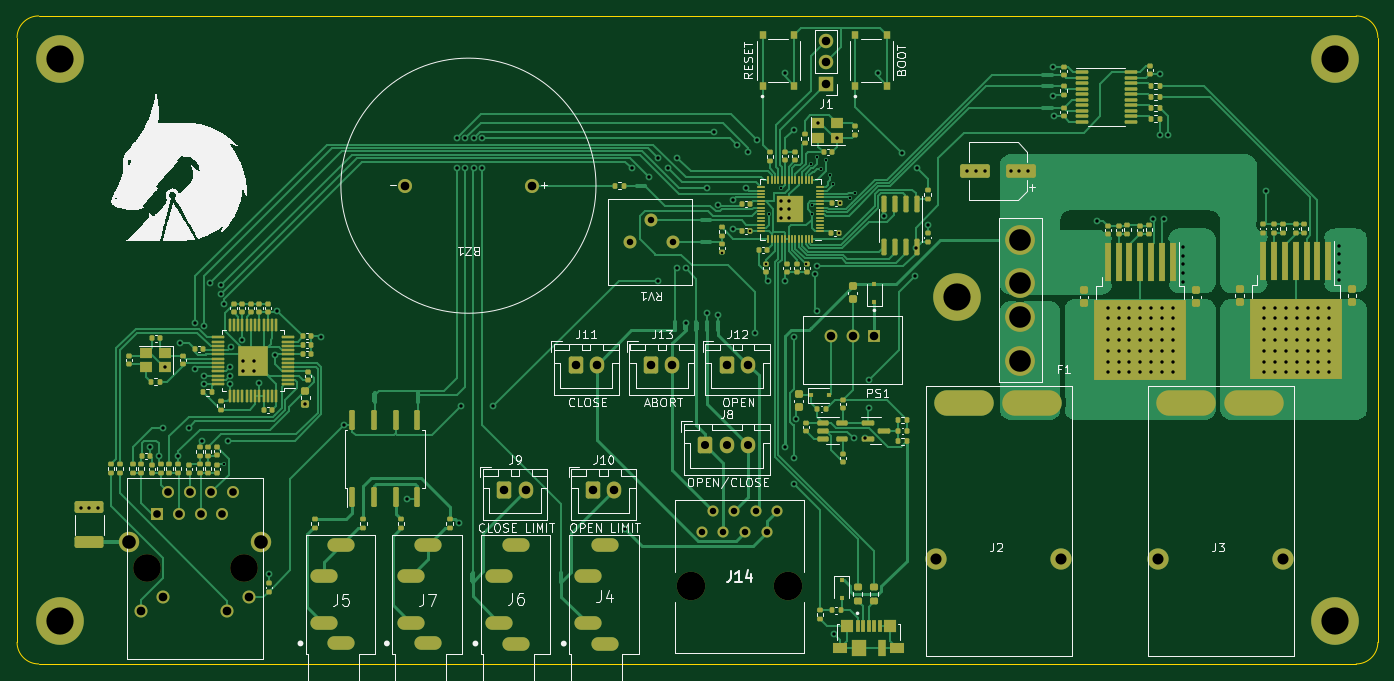
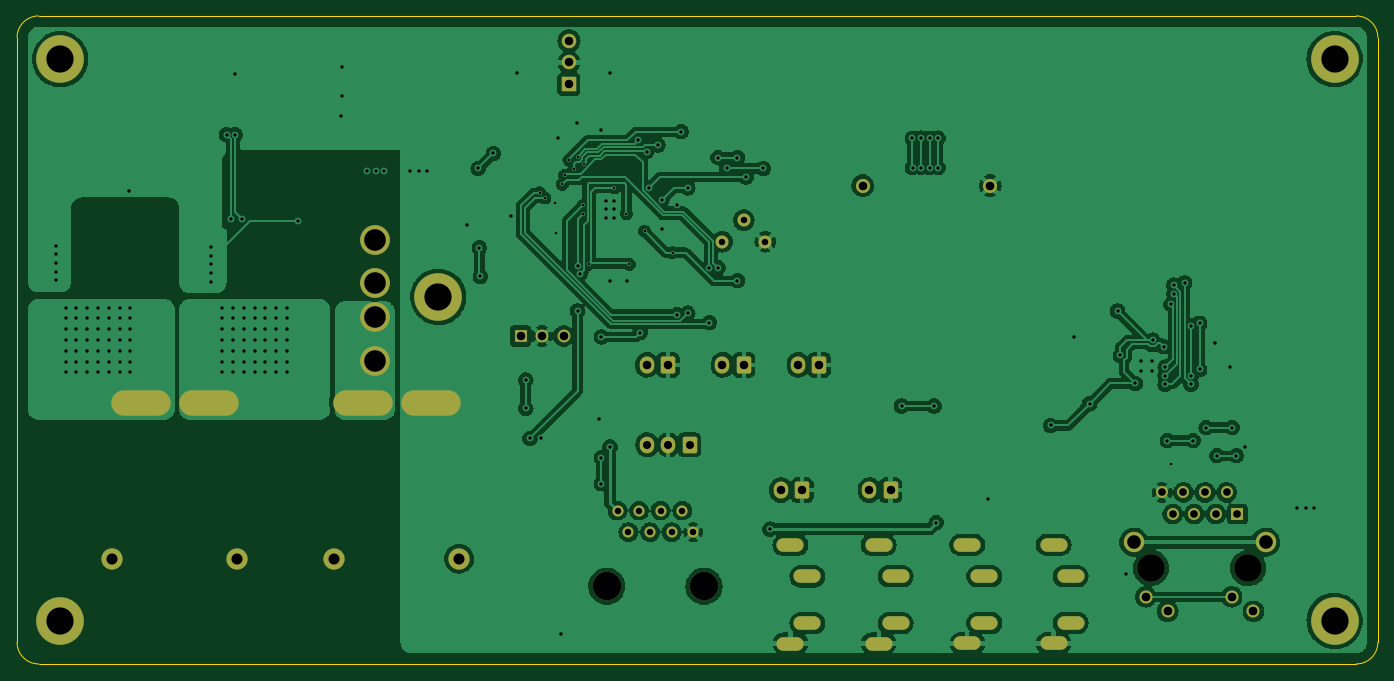
Circuit board: 11 layer files. Board 160.0 x 76.2 mm.
- bottom_copper: dragon-lair-fully-integrated-B_Cu.gbr (333428 bytes)
- bottom_mask: dragon-lair-fully-integrated-B_Mask.gbr (4397 bytes)
- paste: dragon-lair-fully-integrated-B_Paste.gbr (485 bytes)
- bottom_silk: dragon-lair-fully-integrated-B_Silkscreen.gbr (486 bytes)
- outline: dragon-lair-fully-integrated-Edge_Cuts.gbr (1019 bytes)
- top_copper: dragon-lair-fully-integrated-F_Cu.gbr (122618 bytes)
- top_mask: dragon-lair-fully-integrated-F_Mask.gbr (19453 bytes)
- paste: dragon-lair-fully-integrated-F_Paste.gbr (16651 bytes)
- top_silk: dragon-lair-fully-integrated-F_Silkscreen.gbr (69919 bytes)
- drill: dragon-lair-fully-integrated-NPTH.drl (470 bytes)
- drill: dragon-lair-fully-integrated-PTH.drl (6296 bytes)

=== bottom_copper: dragon-lair-fully-integrated-B_Cu.gbr (333428 bytes, source omitted) ===
=== bottom_mask: dragon-lair-fully-integrated-B_Mask.gbr ===
%TF.GenerationSoftware,KiCad,Pcbnew,6.0.2+dfsg-1*%
%TF.CreationDate,2022-12-03T14:35:54-05:00*%
%TF.ProjectId,dragon-lair-fully-integrated,64726167-6f6e-42d6-9c61-69722d66756c,rev?*%
%TF.SameCoordinates,Original*%
%TF.FileFunction,Soldermask,Bot*%
%TF.FilePolarity,Negative*%
%FSLAX46Y46*%
G04 Gerber Fmt 4.6, Leading zero omitted, Abs format (unit mm)*
G04 Created by KiCad (PCBNEW 6.0.2+dfsg-1) date 2022-12-03 14:35:54*
%MOMM*%
%LPD*%
G01*
G04 APERTURE LIST*
G04 Aperture macros list*
%AMRoundRect*
0 Rectangle with rounded corners*
0 $1 Rounding radius*
0 $2 $3 $4 $5 $6 $7 $8 $9 X,Y pos of 4 corners*
0 Add a 4 corners polygon primitive as box body*
4,1,4,$2,$3,$4,$5,$6,$7,$8,$9,$2,$3,0*
0 Add four circle primitives for the rounded corners*
1,1,$1+$1,$2,$3*
1,1,$1+$1,$4,$5*
1,1,$1+$1,$6,$7*
1,1,$1+$1,$8,$9*
0 Add four rect primitives between the rounded corners*
20,1,$1+$1,$2,$3,$4,$5,0*
20,1,$1+$1,$4,$5,$6,$7,0*
20,1,$1+$1,$6,$7,$8,$9,0*
20,1,$1+$1,$8,$9,$2,$3,0*%
G04 Aperture macros list end*
%ADD10C,5.600000*%
%ADD11R,1.700000X1.700000*%
%ADD12O,1.700000X1.700000*%
%ADD13RoundRect,0.250000X-0.600000X-0.750000X0.600000X-0.750000X0.600000X0.750000X-0.600000X0.750000X0*%
%ADD14O,1.700000X2.000000*%
%ADD15O,3.200000X1.600000*%
%ADD16C,1.524000*%
%ADD17C,2.500000*%
%ADD18O,7.000000X3.000000*%
%ADD19RoundRect,0.250000X-0.600000X-0.725000X0.600000X-0.725000X0.600000X0.725000X-0.600000X0.725000X0*%
%ADD20O,1.700000X1.950000*%
%ADD21C,1.651000*%
%ADD22C,3.250000*%
%ADD23R,1.408000X1.408000*%
%ADD24C,1.408000*%
%ADD25C,1.530000*%
%ADD26C,2.400000*%
%ADD27R,1.508000X1.508000*%
%ADD28C,1.508000*%
%ADD29C,3.500000*%
%ADD30C,3.350000*%
%ADD31C,1.303000*%
G04 APERTURE END LIST*
D10*
%TO.C,H2*%
X60960000Y-111760000D03*
%TD*%
D11*
%TO.C,J1*%
X151003000Y-48649000D03*
D12*
X151003000Y-46109000D03*
X151003000Y-43569000D03*
%TD*%
D13*
%TO.C,J11*%
X121559000Y-81667000D03*
D14*
X124059000Y-81667000D03*
%TD*%
D15*
%TO.C,J5*%
X94006500Y-114427000D03*
X92006500Y-112027000D03*
X92006500Y-106527000D03*
X94006500Y-102827000D03*
%TD*%
D16*
%TO.C,RV1*%
X132992500Y-67190000D03*
X130452500Y-64650000D03*
X127912500Y-67190000D03*
%TD*%
D13*
%TO.C,J13*%
X130449000Y-81667000D03*
D14*
X132949000Y-81667000D03*
%TD*%
D17*
%TO.C,J2*%
X163917000Y-104454000D03*
X178649000Y-104454000D03*
D18*
X175220000Y-86166000D03*
X167219000Y-86166000D03*
%TD*%
D10*
%TO.C,H5*%
X166370000Y-73660000D03*
%TD*%
D19*
%TO.C,J8*%
X136819000Y-91065000D03*
D20*
X139319000Y-91065000D03*
X141819000Y-91065000D03*
%TD*%
D13*
%TO.C,J12*%
X139339000Y-81667000D03*
D14*
X141839000Y-81667000D03*
%TD*%
D15*
%TO.C,J7*%
X104166500Y-114427000D03*
X102166500Y-112027000D03*
X102166500Y-106527000D03*
X104166500Y-102827000D03*
%TD*%
D13*
%TO.C,J9*%
X113177000Y-96399000D03*
D14*
X115677000Y-96399000D03*
%TD*%
D13*
%TO.C,J10*%
X123591000Y-96399000D03*
D14*
X126091000Y-96399000D03*
%TD*%
D15*
%TO.C,J6*%
X114580500Y-114440000D03*
X112580500Y-112040000D03*
X112580500Y-106540000D03*
X114580500Y-102840000D03*
%TD*%
D21*
%TO.C,BZ1*%
X116459000Y-60602000D03*
X101459000Y-60602000D03*
%TD*%
D10*
%TO.C,H1*%
X60960000Y-45720000D03*
%TD*%
D22*
%TO.C,P2*%
X82550000Y-105560000D03*
X71120000Y-105560000D03*
D23*
X72390000Y-99210000D03*
D24*
X73660000Y-96670000D03*
X74930000Y-99210000D03*
X76200000Y-96670000D03*
X77470000Y-99210000D03*
X78740000Y-96670000D03*
X80010000Y-99210000D03*
X81280000Y-96670000D03*
D25*
X70510000Y-110640000D03*
X73077000Y-108940000D03*
X80593000Y-110640000D03*
X83160000Y-108940000D03*
D26*
X69085000Y-102510000D03*
X84585000Y-102510000D03*
%TD*%
D27*
%TO.C,PS1*%
X156697500Y-78271750D03*
D28*
X154157500Y-78271750D03*
X151617500Y-78271750D03*
%TD*%
D17*
%TO.C,J3*%
X190002800Y-104448000D03*
X204734800Y-104448000D03*
D18*
X201305800Y-86160000D03*
X193304800Y-86160000D03*
%TD*%
D29*
%TO.C,F1*%
X173863000Y-81172000D03*
X173863000Y-76092000D03*
X173863000Y-66952000D03*
X173863000Y-72032000D03*
%TD*%
D10*
%TO.C,H3*%
X210820000Y-45720000D03*
%TD*%
D15*
%TO.C,J4*%
X124968000Y-114450000D03*
X122968000Y-112050000D03*
X122968000Y-106550000D03*
X124968000Y-102850000D03*
%TD*%
D10*
%TO.C,H4*%
X210820000Y-111760000D03*
%TD*%
D30*
%TO.C,J14*%
X135127000Y-107696000D03*
X146559000Y-107696000D03*
D31*
X136398000Y-101346000D03*
X137668000Y-98806000D03*
X138938000Y-101346000D03*
X140208000Y-98806000D03*
X141478000Y-101346000D03*
X142748000Y-98806000D03*
X144018000Y-101346000D03*
X145288000Y-98806000D03*
%TD*%
M02*

=== paste: dragon-lair-fully-integrated-B_Paste.gbr ===
%TF.GenerationSoftware,KiCad,Pcbnew,6.0.2+dfsg-1*%
%TF.CreationDate,2022-12-03T14:35:54-05:00*%
%TF.ProjectId,dragon-lair-fully-integrated,64726167-6f6e-42d6-9c61-69722d66756c,rev?*%
%TF.SameCoordinates,Original*%
%TF.FileFunction,Paste,Bot*%
%TF.FilePolarity,Positive*%
%FSLAX46Y46*%
G04 Gerber Fmt 4.6, Leading zero omitted, Abs format (unit mm)*
G04 Created by KiCad (PCBNEW 6.0.2+dfsg-1) date 2022-12-03 14:35:54*
%MOMM*%
%LPD*%
G01*
G04 APERTURE LIST*
G04 APERTURE END LIST*
M02*

=== bottom_silk: dragon-lair-fully-integrated-B_Silkscreen.gbr ===
%TF.GenerationSoftware,KiCad,Pcbnew,6.0.2+dfsg-1*%
%TF.CreationDate,2022-12-03T14:35:54-05:00*%
%TF.ProjectId,dragon-lair-fully-integrated,64726167-6f6e-42d6-9c61-69722d66756c,rev?*%
%TF.SameCoordinates,Original*%
%TF.FileFunction,Legend,Bot*%
%TF.FilePolarity,Positive*%
%FSLAX46Y46*%
G04 Gerber Fmt 4.6, Leading zero omitted, Abs format (unit mm)*
G04 Created by KiCad (PCBNEW 6.0.2+dfsg-1) date 2022-12-03 14:35:54*
%MOMM*%
%LPD*%
G01*
G04 APERTURE LIST*
G04 APERTURE END LIST*
M02*

=== outline: dragon-lair-fully-integrated-Edge_Cuts.gbr ===
%TF.GenerationSoftware,KiCad,Pcbnew,6.0.2+dfsg-1*%
%TF.CreationDate,2022-12-03T14:35:54-05:00*%
%TF.ProjectId,dragon-lair-fully-integrated,64726167-6f6e-42d6-9c61-69722d66756c,rev?*%
%TF.SameCoordinates,Original*%
%TF.FileFunction,Profile,NP*%
%FSLAX46Y46*%
G04 Gerber Fmt 4.6, Leading zero omitted, Abs format (unit mm)*
G04 Created by KiCad (PCBNEW 6.0.2+dfsg-1) date 2022-12-03 14:35:54*
%MOMM*%
%LPD*%
G01*
G04 APERTURE LIST*
%TA.AperFunction,Profile*%
%ADD10C,0.100000*%
%TD*%
G04 APERTURE END LIST*
D10*
X58420000Y-40640000D02*
G75*
G03*
X55880000Y-43180000I1J-2540001D01*
G01*
X215900000Y-43180000D02*
G75*
G03*
X213360000Y-40640000I-2540001J-1D01*
G01*
X213360000Y-40640000D02*
X58420000Y-40640000D01*
X215900000Y-114300000D02*
X215900000Y-43180000D01*
X58420000Y-116840000D02*
X213360000Y-116840000D01*
X55880000Y-43180000D02*
X55880000Y-114300000D01*
X55880000Y-114300000D02*
G75*
G03*
X58420000Y-116840000I2540001J1D01*
G01*
X213360000Y-116840000D02*
G75*
G03*
X215900000Y-114300000I-1J2540001D01*
G01*
M02*

=== top_copper: dragon-lair-fully-integrated-F_Cu.gbr (122618 bytes, source omitted) ===
=== top_mask: dragon-lair-fully-integrated-F_Mask.gbr (19453 bytes, source omitted) ===
=== paste: dragon-lair-fully-integrated-F_Paste.gbr (16651 bytes, source omitted) ===
=== top_silk: dragon-lair-fully-integrated-F_Silkscreen.gbr (69919 bytes, source omitted) ===
=== drill: dragon-lair-fully-integrated-NPTH.drl ===
M48
; DRILL file {KiCad 6.0.2+dfsg-1} date Sat 03 Dec 2022 02:35:56 PM EST
; FORMAT={-:-/ absolute / inch / decimal}
; #@! TF.CreationDate,2022-12-03T14:35:56-05:00
; #@! TF.GenerationSoftware,Kicad,Pcbnew,6.0.2+dfsg-1
; #@! TF.FileFunction,NonPlated,1,2,NPTH
FMAT,2
INCH
; #@! TA.AperFunction,NonPlated,NPTH,ComponentDrill
T1C0.1280
; #@! TA.AperFunction,NonPlated,NPTH,ComponentDrill
T2C0.1319
%
G90
G05
T1
X2.8Y-4.1559
X3.25Y-4.1559
T2
X5.32Y-4.24
X5.77Y-4.24
T0
M30

=== drill: dragon-lair-fully-integrated-PTH.drl (6296 bytes, source omitted) ===
